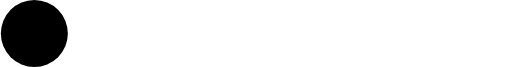
t = 0.00 s
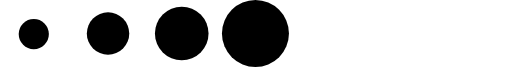
t = 0.19 s
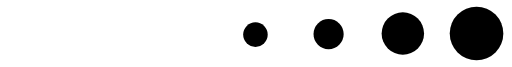
t = 0.37 s
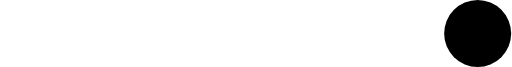
t = 0.56 s
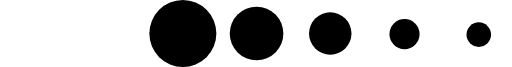
t = 0.75 s
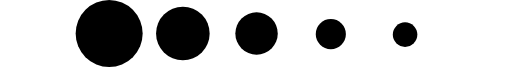
t = 0.79 s

The animated SVG that drew these frames (rendered in a browser with its animation timeline set to each time). Animation: 2 SMIL elements (animateTransform=2); one cycle of 1.12 s, repeats indefinitely.

<svg xmlns="http://www.w3.org/2000/svg" version="1.0" viewBox="0 0 457 60"><g>
<circle fill="currentColor" cx="-31" cy="30" r="30" />
<circle fill="currentColor" cx="-97" cy="30" r="24" /><circle
      fill="currentColor"
      cx="-163"
      cy="30"
      r="19"
    />
    <circle fill="currentColor" cx="-229.5" cy="30.5" r="13.5" /><circle
      fill="currentColor"
      cx="-295"
      cy="31"
      r="11"
    /><animateTransform
      attributeName="transform"
      type="translate"
      values="61 0;127 0;193 0;259 0;325 0;391 0;457 0;523 0;589 0;655 0;721 0;787 0;0 0;0 0;0 0;0 0;0 0;0 0;0 0;0 0;0 0;0 0;0 0;"
      calcMode="discrete"
      dur="1120ms"
      repeatCount="indefinite"
    /></g><g><circle fill="currentColor" cx="488" cy="30" r="30" /><circle
      fill="currentColor"
      cx="554"
      cy="30"
      r="24"
    />
    <circle fill="currentColor" cx="620" cy="30" r="19" /><circle
      fill="currentColor"
      cx="686.5"
      cy="30.5"
      r="13.5"
    />
    <circle fill="currentColor" cx="753" cy="31" r="11" /><animateTransform
      attributeName="transform"
      type="translate"
      values="0 0;0 0;0 0;0 0;0 0;0 0;0 0;0 0;0 0;0 0;0 0;-61 0;-127 0;-193 0;-259 0;-325 0;-391 0;-457 0;-523 0;-589 0;-655 0;-721 0;-787 0;"
      calcMode="discrete"
      dur="1120ms"
      repeatCount="indefinite"
    /></g></svg>
